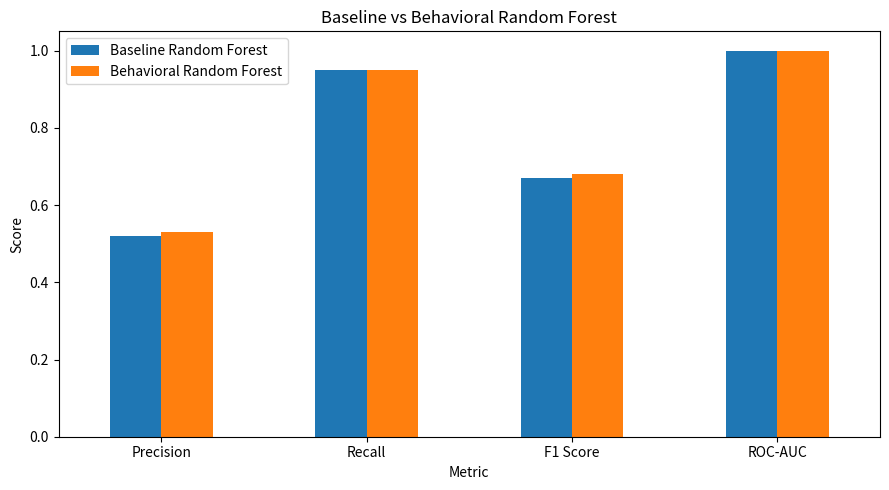

Recreate this plot in Python. (Note: this script raises an exception after producing the figure.)
import pandas as pd
import matplotlib.pyplot as plt

baseline = pd.DataFrame({
    "Metric": [
        "Precision",
        "Recall",
        "F1 Score",
        "ROC-AUC"
    ],
    "Baseline Random Forest": [
        0.52,
        0.95,
        0.67,
        0.999126
    ],
    "Behavioral Random Forest": [
        0.53,
        0.95,
        0.68,
        0.999833
    ]
})

ax = baseline.set_index("Metric").plot(
    kind="bar",
    figsize=(9, 5)
)

ax.set_ylabel("Score")
ax.set_title(
    "Baseline vs Behavioral Random Forest"
)

ax.set_ylim(0, 1.05)

plt.xticks(rotation=0)
plt.tight_layout()

plt.savefig(
    "graphs/behavioral_improvement.png",
    dpi=300
)

plt.show()
